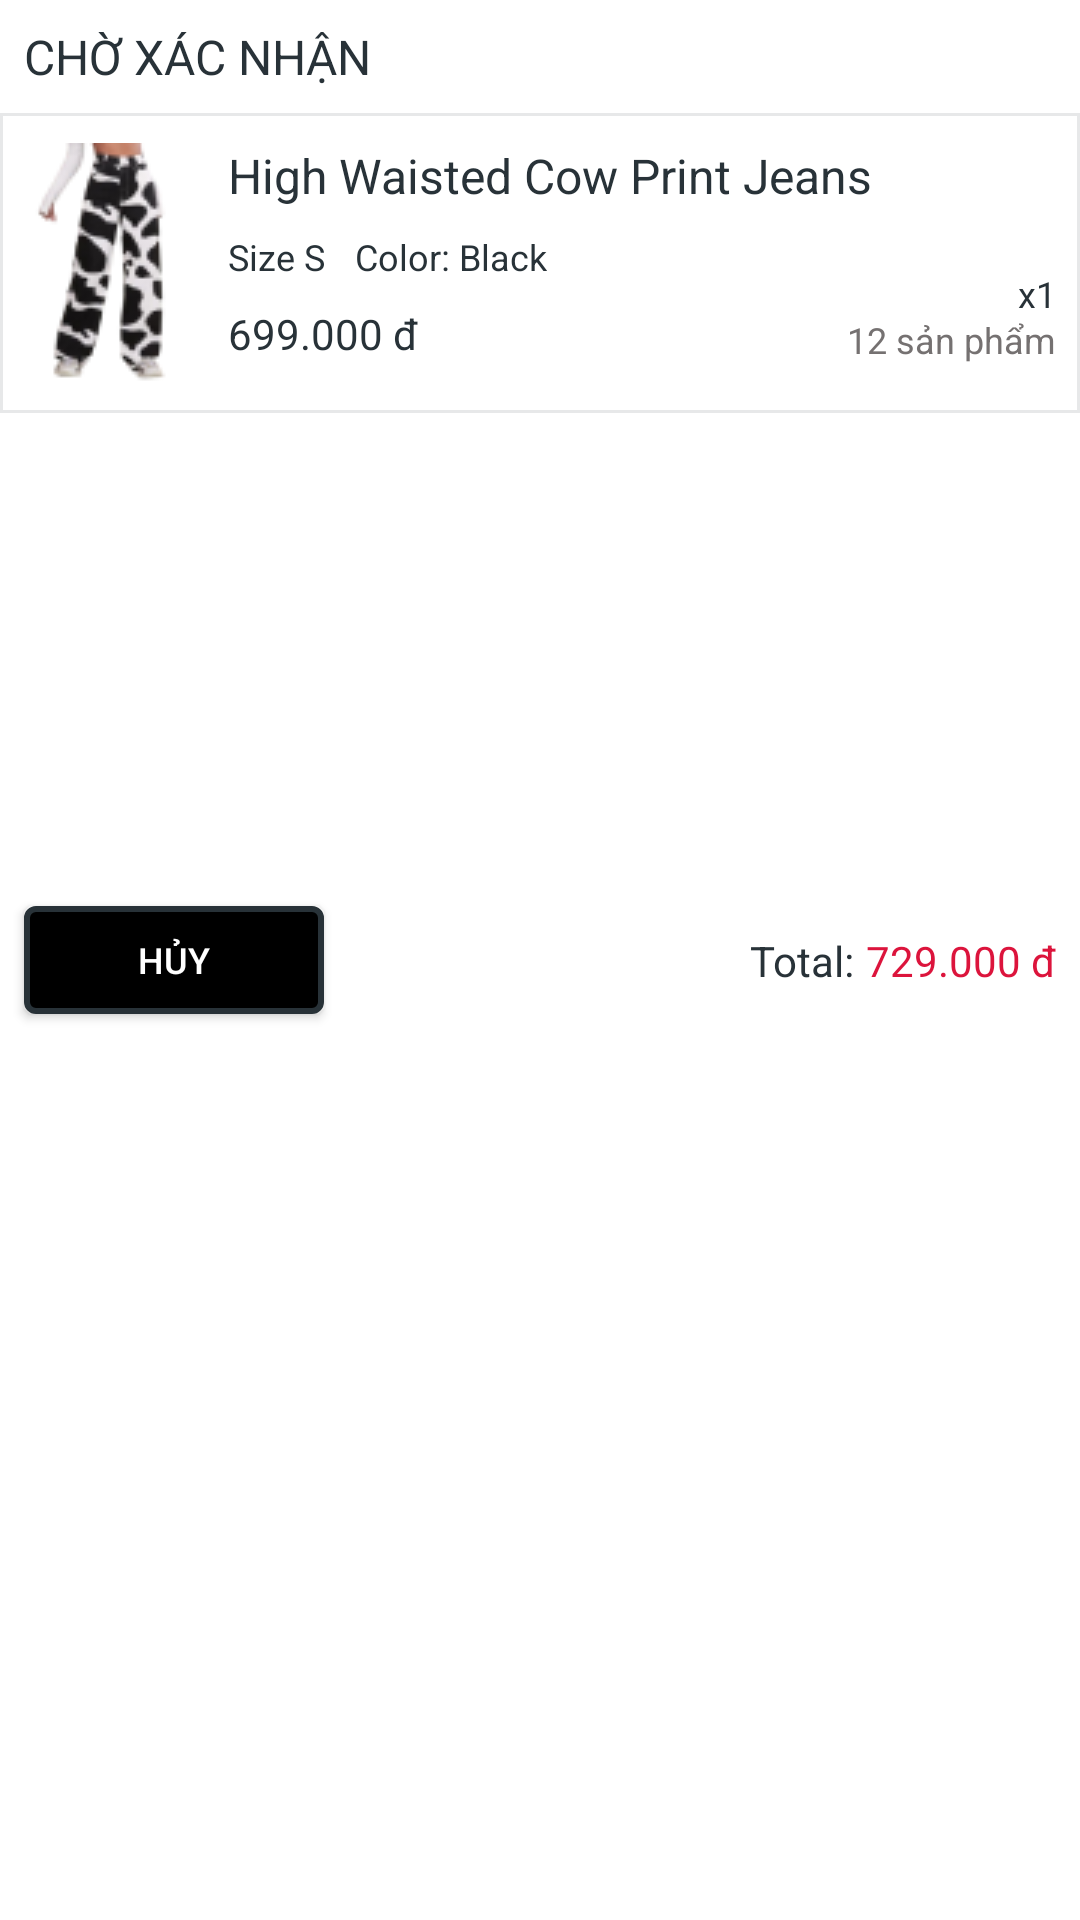

Android layout source for this screen:
<!-- AndroidManifest.xml: application theme Theme.TKSHOP -->
<!-- res/layout/viewholder_order_user.xml -->
<?xml version="1.0" encoding="utf-8"?>
<androidx.constraintlayout.widget.ConstraintLayout xmlns:android="http://schemas.android.com/apk/res/android"
    xmlns:app="http://schemas.android.com/apk/res-auto"
    xmlns:tools="http://schemas.android.com/tools"
    android:layout_width="match_parent"
    android:layout_height="wrap_content"
    android:layout_margin="10dp"
    android:background="@color/white"
    android:elevation="4dp">

    <TextView
        android:id="@+id/status_order"
        android:layout_width="wrap_content"
        android:layout_height="wrap_content"
        android:layout_marginStart="8dp"
        android:layout_marginTop="8dp"
        android:text="CHỜ XÁC NHẬN"
        android:textColor="#283238"
        android:textSize="16sp"
        app:layout_constraintStart_toStartOf="parent"
        app:layout_constraintTop_toTopOf="parent" />

    <androidx.constraintlayout.widget.ConstraintLayout
        android:id="@+id/constraintLayout14"
        android:layout_width="match_parent"
        android:layout_height="wrap_content"
        android:layout_marginTop="8dp"
        android:background="@drawable/product_order_background"
        android:paddingVertical="10dp"
        app:layout_constraintEnd_toEndOf="parent"
        app:layout_constraintStart_toStartOf="parent"
        app:layout_constraintTop_toBottomOf="@+id/status_order">

        <TextView
            android:id="@+id/total_product_order_user"
            android:layout_width="wrap_content"
            android:layout_height="wrap_content"
            android:text="12 sản phẩm"
            android:textColor="#757171"
            android:textSize="12sp"
            app:layout_constraintBottom_toBottomOf="@+id/price_product_order"
            app:layout_constraintEnd_toEndOf="@+id/quantity_order"
            app:layout_constraintTop_toBottomOf="@+id/quantity_order" />

        <ImageView
            android:id="@+id/image_product"
            android:layout_width="60dp"
            android:layout_height="80dp"
            android:layout_marginStart="8dp"
            app:layout_constraintBottom_toBottomOf="parent"
            app:layout_constraintStart_toStartOf="parent"
            app:layout_constraintTop_toTopOf="parent"
            app:layout_constraintVertical_bias="0.0"
            app:srcCompat="@drawable/prod_jean_trans" />

        <TextView
            android:id="@+id/name_product_in_order"
            android:layout_width="wrap_content"
            android:layout_height="wrap_content"
            android:layout_marginStart="8dp"
            android:text="High Waisted Cow Print Jeans"
            android:textColor="#283238"
            android:textSize="16sp"
            app:layout_constraintStart_toEndOf="@+id/image_product"
            app:layout_constraintTop_toTopOf="@+id/image_product" />

        <TextView
            android:id="@+id/size_product"
            android:layout_width="wrap_content"
            android:layout_height="wrap_content"
            android:layout_marginTop="8dp"
            android:text="Size S"
            android:textColor="#283238"
            android:textSize="12sp"
            app:layout_constraintStart_toStartOf="@+id/name_product_in_order"
            app:layout_constraintTop_toBottomOf="@+id/name_product_in_order" />

        <TextView
            android:id="@+id/color_product"
            android:layout_width="wrap_content"
            android:layout_height="wrap_content"
            android:layout_marginStart="10dp"
            android:text="Color: Black"
            android:textColor="#283238"
            android:textSize="12sp"
            app:layout_constraintStart_toEndOf="@+id/size_product"
            app:layout_constraintTop_toTopOf="@+id/size_product" />

        <TextView
            android:id="@+id/price_product_order"
            android:layout_width="wrap_content"
            android:layout_height="wrap_content"
            android:layout_marginTop="8dp"
            android:text="699.000 đ"
            android:textColor="#283238"
            app:layout_constraintStart_toStartOf="@+id/size_product"
            app:layout_constraintTop_toBottomOf="@+id/size_product" />

        <TextView
            android:id="@+id/quantity_order"
            android:layout_width="wrap_content"
            android:layout_height="wrap_content"
            android:layout_marginEnd="8dp"
            android:text="x1"
            android:textColor="#283238"
            android:textSize="12sp"
            app:layout_constraintBottom_toTopOf="@+id/price_product_order"
            app:layout_constraintEnd_toEndOf="parent"
            app:layout_constraintTop_toBottomOf="@+id/color_product" />
    </androidx.constraintlayout.widget.ConstraintLayout>

    <androidx.constraintlayout.widget.ConstraintLayout
        android:layout_width="match_parent"
        android:layout_height="match_parent"
        android:elevation="4dp"
        android:paddingTop="10dp"
        android:paddingBottom="10dp"
        app:layout_constraintBottom_toBottomOf="parent"
        app:layout_constraintEnd_toEndOf="parent"
        app:layout_constraintStart_toStartOf="parent"
        app:layout_constraintTop_toBottomOf="@+id/constraintLayout14">

        <Button
            android:id="@+id/btnCancel_Order"
            android:layout_width="100dp"
            android:layout_height="36dp"
            android:layout_marginStart="8dp"
            android:background="@drawable/bg_button_size_color_selected"
            android:text="Hủy"
            android:textColor="@color/white"
            android:textSize="12sp"
            app:layout_constraintBottom_toBottomOf="parent"
            app:layout_constraintStart_toStartOf="parent"
            app:layout_constraintTop_toTopOf="parent"
            tools:ignore="TouchTargetSizeCheck,DuplicateClickableBoundsCheck" />

        <Button
            android:id="@+id/btnBuyAgain"
            android:layout_width="100dp"
            android:layout_height="36dp"
            android:layout_marginStart="8dp"
            android:background="@drawable/bg_button_size_color_selected"
            android:text="Mua Lại"
            android:textColor="@color/white"
            android:textSize="12sp"
            android:visibility="gone"
            app:layout_constraintBottom_toBottomOf="parent"
            app:layout_constraintStart_toStartOf="parent"
            app:layout_constraintTop_toTopOf="parent"
            tools:ignore="TouchTargetSizeCheck" />

        <TextView
            android:id="@+id/total_order"
            android:layout_width="wrap_content"
            android:layout_height="wrap_content"
            android:layout_marginEnd="8dp"
            android:text="729.000 đ"
            android:textColor="#DC143C"
            app:layout_constraintBottom_toBottomOf="parent"
            app:layout_constraintEnd_toEndOf="parent"
            app:layout_constraintTop_toTopOf="parent" />

        <TextView
            android:id="@+id/textView3"
            android:layout_width="wrap_content"
            android:layout_height="wrap_content"
            android:layout_marginEnd="4dp"
            android:text="Total:"
            android:textColor="#283238"
            app:layout_constraintBottom_toBottomOf="@+id/total_order"
            app:layout_constraintEnd_toStartOf="@+id/total_order"
            app:layout_constraintTop_toTopOf="@+id/total_order" />
    </androidx.constraintlayout.widget.ConstraintLayout>


</androidx.constraintlayout.widget.ConstraintLayout>
<!-- resources referenced by this layout -->
<resources>
  <!-- drawable bg_button_size_color_selected (drawable) -->
  <?xml version="1.0" encoding="utf-8"?>
  <shape xmlns:android="http://schemas.android.com/apk/res/android">
      <solid android:color="@color/black"/>
      <stroke android:color="#283238" android:width="2dp"/>
      <corners android:radius="3dp"/>
  </shape>
  <!-- drawable prod_jean_trans: png bitmap (drawable, 7458 bytes) -->
  <!-- drawable product_order_background (drawable) -->
  <?xml version="1.0" encoding="utf-8"?>
  <shape xmlns:android="http://schemas.android.com/apk/res/android" android:shape="rectangle">
      <solid android:color="@color/white"/>
      <stroke android:width="1dp" android:color="#1C283238"/>
  </shape>
  <style name="Theme.TKSHOP" parent="Theme.AppCompat.DayNight.NoActionBar">
          
          <item name="colorPrimary">@color/purple_500</item>
          <item name="colorPrimaryVariant">@color/purple_700</item>
          <item name="colorOnPrimary">@color/white</item>
          
          <item name="colorSecondary">@color/teal_200</item>
          <item name="colorSecondaryVariant">@color/teal_700</item>
          <item name="colorOnSecondary">@color/black</item>
          
          <item name="android:statusBarColor" tools:targetApi="l">?attr/colorPrimaryVariant</item>
          
          <item name="android:windowActionBar">false</item>
      </style>
  <!-- not gathered from this repository: default colours our renderer supplied (Android Studio template values) -->
  <color name="purple_500">#FF6200EE</color>
  <color name="purple_700">#FF3700B3</color>
  <color name="teal_200">#FF03DAC5</color>
  <color name="teal_700">#FF018786</color>
  <color name="black">#FF000000</color>
  <color name="white">#FFFFFFFF</color>
</resources>
